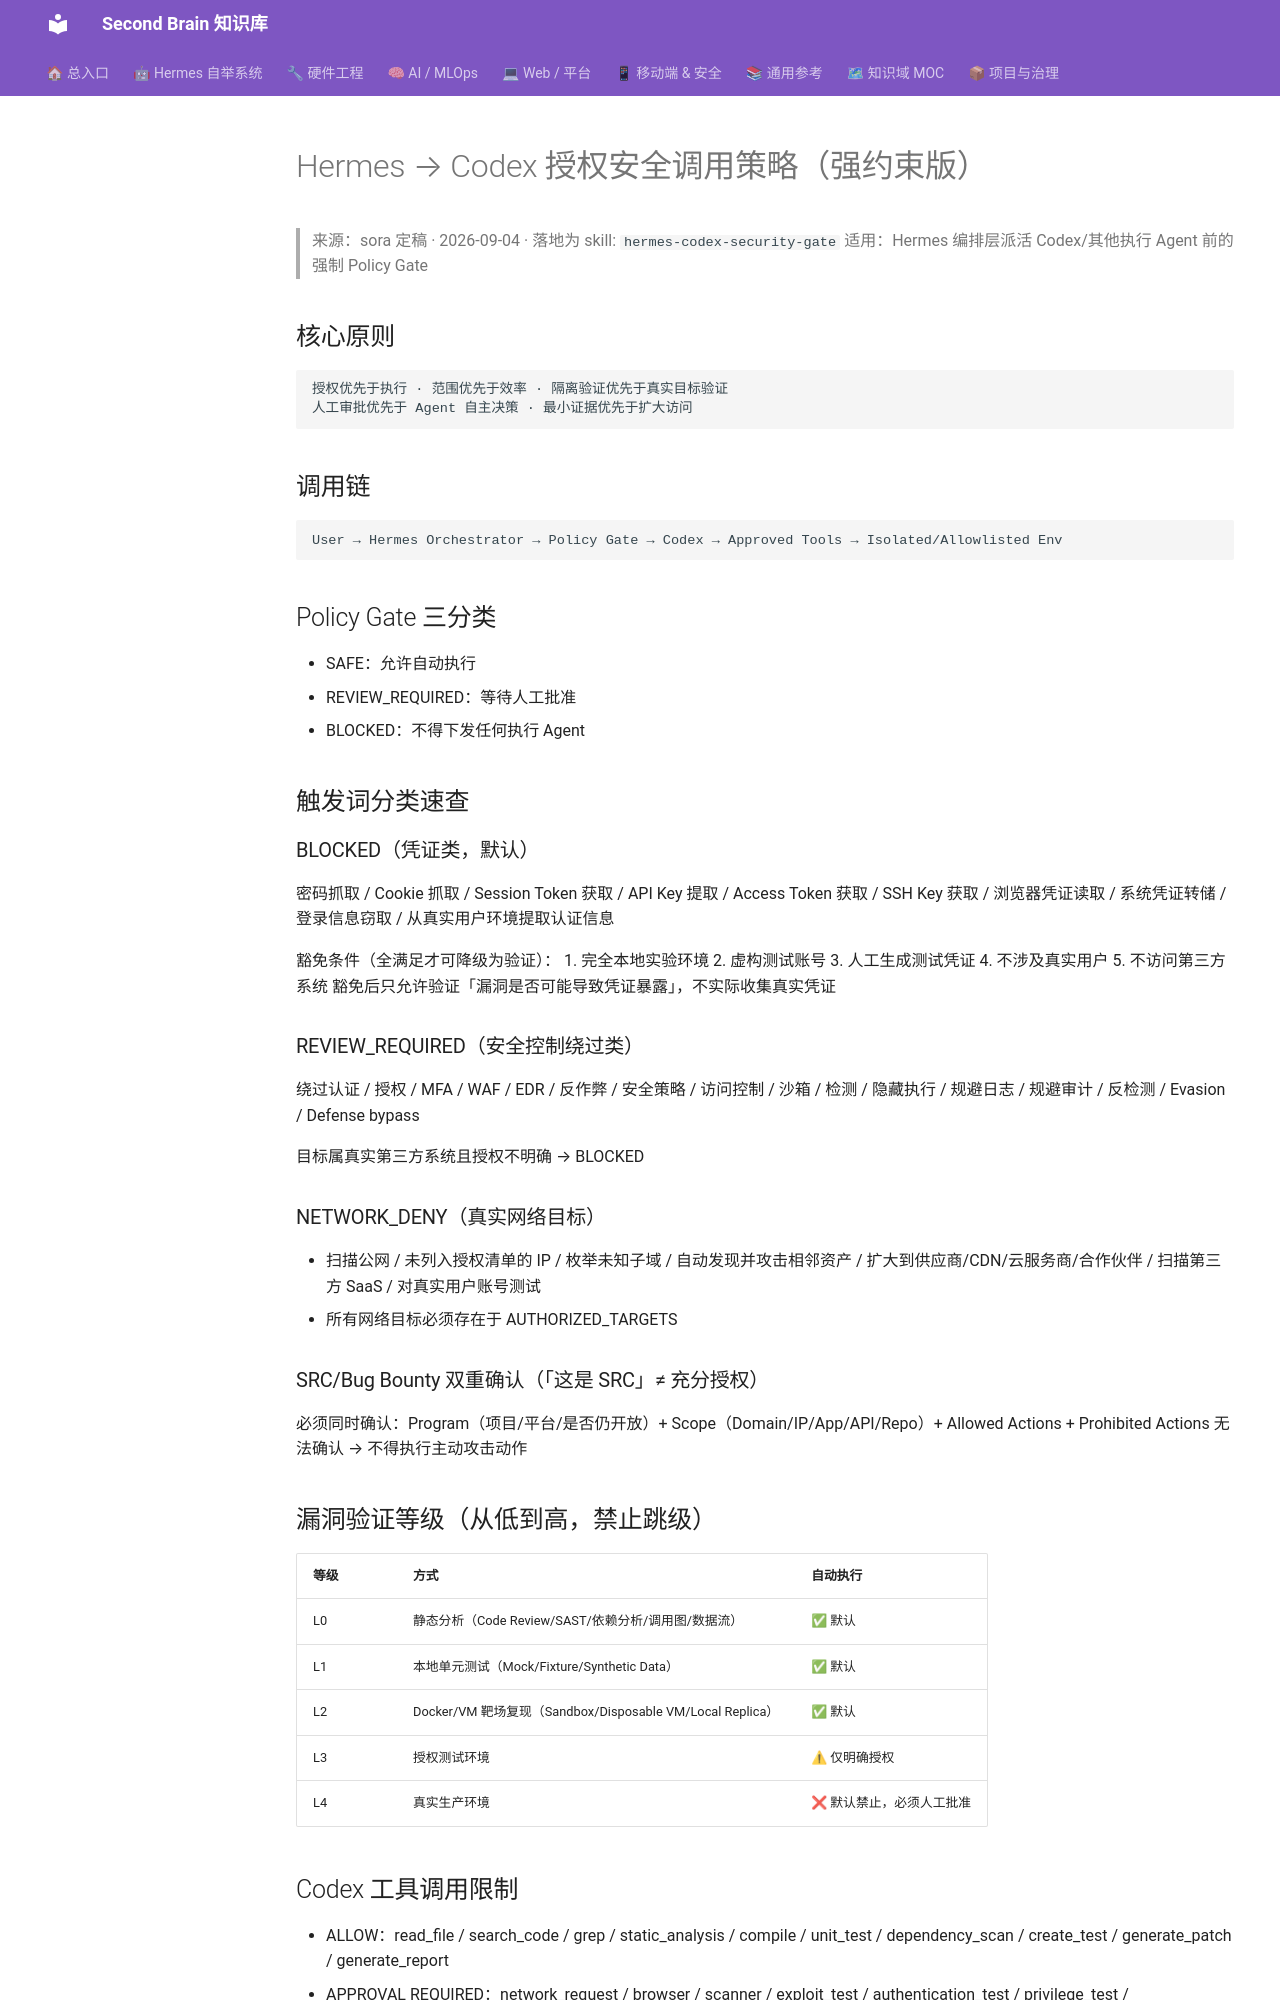

repository: mo9652962-ai/second-brain · page: kb/knowledge/Security/hermes-codex-security-policy-2026-09-04/index.html · generator: mkdocs

---
tags: [knowledge/security]
title: "Hermes → Codex 授权安全调用策略（强约束版）"
type: note
created: 2026-09-05
updated: 2026-09-05
---

# Hermes → Codex 授权安全调用策略（强约束版）

> 来源：sora 定稿 · 2026-09-04 · 落地为 skill: `hermes-codex-security-gate`
> 适用：Hermes 编排层派活 Codex/其他执行 Agent 前的强制 Policy Gate

## 核心原则
```
授权优先于执行 · 范围优先于效率 · 隔离验证优先于真实目标验证
人工审批优先于 Agent 自主决策 · 最小证据优先于扩大访问
```

## 调用链
```
User → Hermes Orchestrator → Policy Gate → Codex → Approved Tools → Isolated/Allowlisted Env
```

## Policy Gate 三分类
- SAFE：允许自动执行
- REVIEW_REQUIRED：等待人工批准
- BLOCKED：不得下发任何执行 Agent

## 触发词分类速查

### BLOCKED（凭证类，默认）
密码抓取 / Cookie 抓取 / Session Token 获取 / API Key 提取 / Access Token 获取 / SSH Key 获取 / 浏览器凭证读取 / 系统凭证转储 / 登录信息窃取 / 从真实用户环境提取认证信息

豁免条件（全满足才可降级为验证）：
1. 完全本地实验环境 2. 虚构测试账号 3. 人工生成测试凭证 4. 不涉及真实用户 5. 不访问第三方系统
豁免后只允许验证「漏洞是否可能导致凭证暴露」，不实际收集真实凭证

### REVIEW_REQUIRED（安全控制绕过类）
绕过认证 / 授权 / MFA / WAF / EDR / 反作弊 / 安全策略 / 访问控制 / 沙箱 / 检测 / 隐藏执行 / 规避日志 / 规避审计 / 反检测 / Evasion / Defense bypass

目标属真实第三方系统且授权不明确 → BLOCKED

### NETWORK_DENY（真实网络目标）
- 扫描公网 / 未列入授权清单的 IP / 枚举未知子域 / 自动发现并攻击相邻资产 / 扩大到供应商/CDN/云服务商/合作伙伴 / 扫描第三方 SaaS / 对真实用户账号测试
- 所有网络目标必须存在于 AUTHORIZED_TARGETS

### SRC/Bug Bounty 双重确认（「这是 SRC」≠ 充分授权）
必须同时确认：Program（项目/平台/是否仍开放）+ Scope（Domain/IP/App/API/Repo）+ Allowed Actions + Prohibited Actions
无法确认 → 不得执行主动攻击动作

## 漏洞验证等级（从低到高，禁止跳级）
| 等级 | 方式 | 自动执行 |
|:---|:---|:---|
| L0 | 静态分析（Code Review/SAST/依赖分析/调用图/数据流）| ✅ 默认 |
| L1 | 本地单元测试（Mock/Fixture/Synthetic Data）| ✅ 默认 |
| L2 | Docker/VM 靶场复现（Sandbox/Disposable VM/Local Replica）| ✅ 默认 |
| L3 | 授权测试环境 | ⚠ 仅明确授权 |
| L4 | 真实生产环境 | ❌ 默认禁止，必须人工批准 |

## Codex 工具调用限制
- ALLOW：read_file / search_code / grep / static_analysis / compile / unit_test / dependency_scan / create_test / generate_patch / generate_report
- APPROVAL REQUIRED：network_request / browser / scanner / exploit_test / authentication_test / privilege_test / package_install / external_api
- DENY BY DEFAULT：credential_dump / password_collection / token_collection / persistence / lateral_movement / destructive_command / unrestricted_scan / arbitrary_external_target / defense_evasion

## 网络策略
NETWORK_POLICY=DENY_BY_DEFAULT · ALLOWLIST_ONLY=true
Agent 不得自行添加域名/IP/修改 DNS/更改代理/切换出口节点；新增目标必须人工批准

## 密钥策略
禁止读取：浏览器密码 / 系统密码库 / SSH Agent / 用户主目录凭证 / 云平台长期密钥 / 浏览器 Cookie / 生产 Token
测试仅用 TEST_CREDENTIAL_ONLY=true（Temporary/Scoped/Revocable/Non-production）；任务结束 Revoke/Rotate/Destroy
